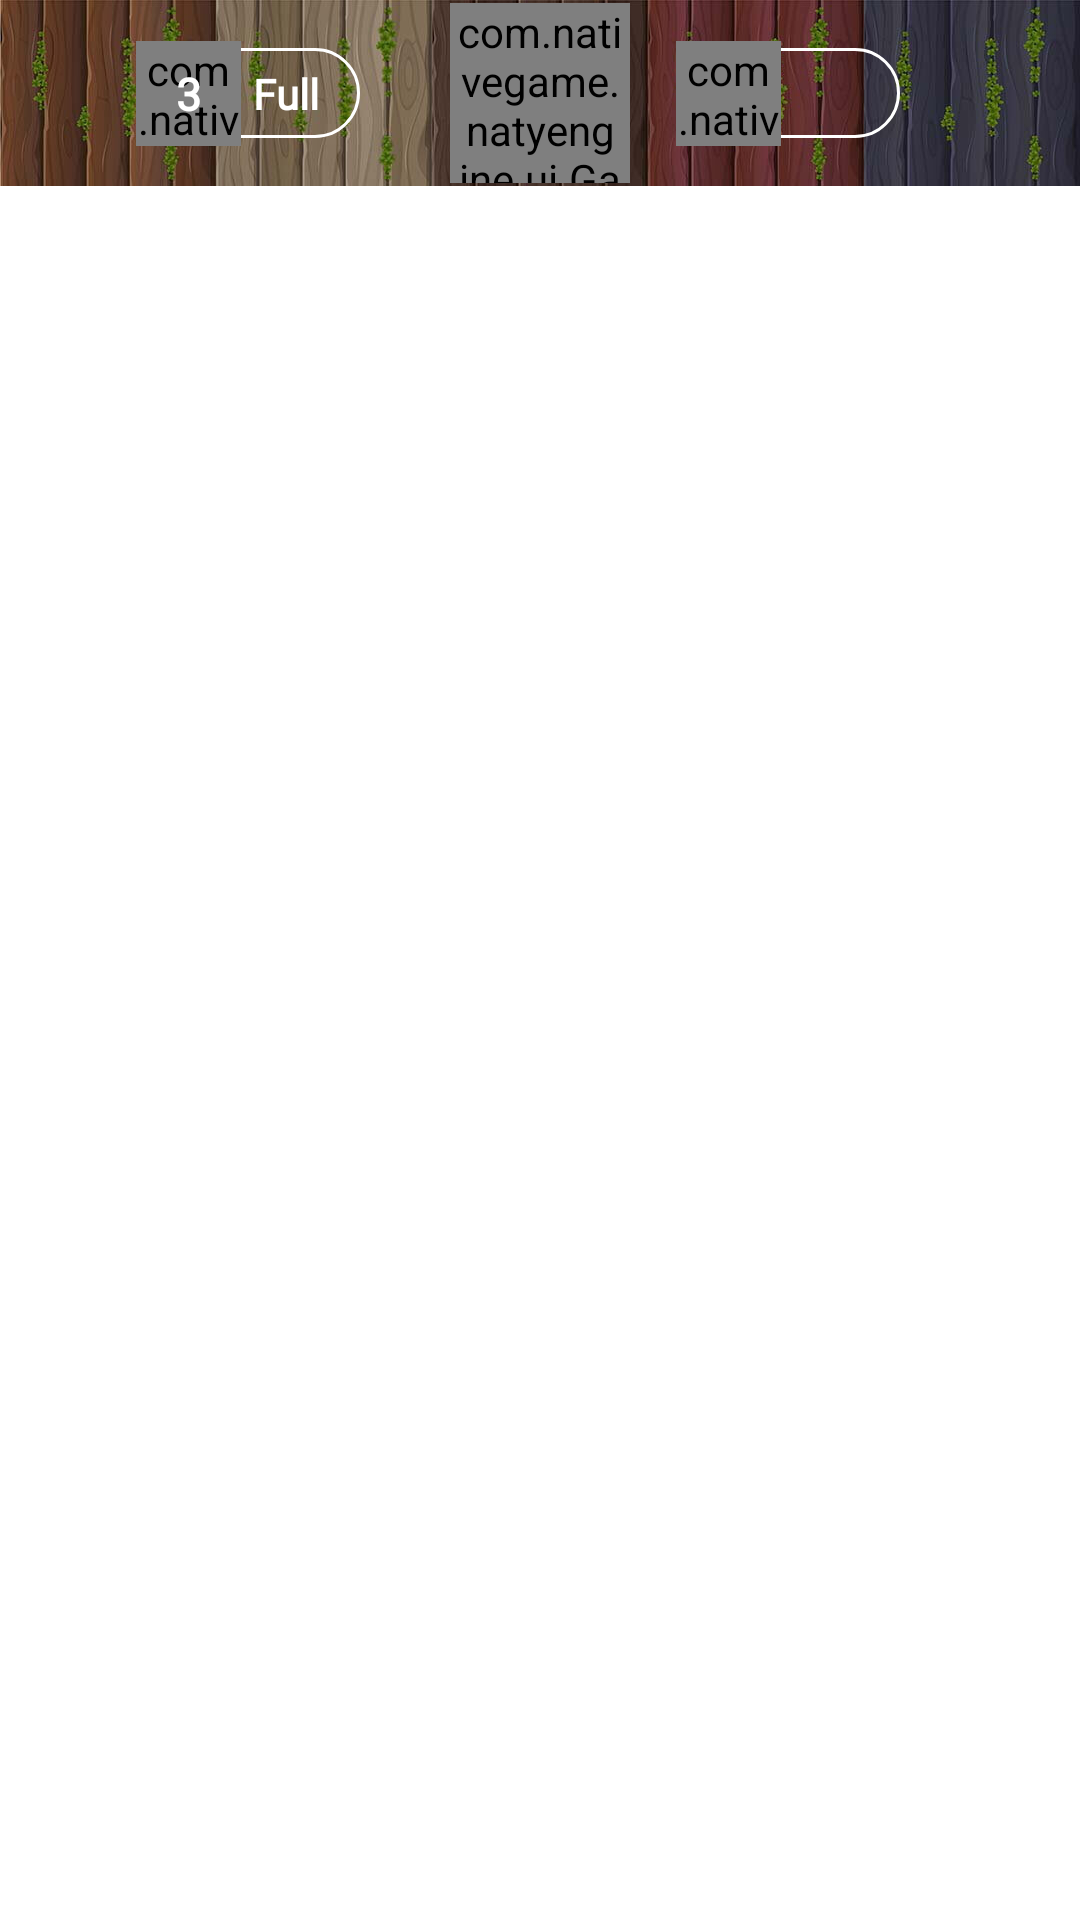

Produce the Android XML layout that renders to this screen, including the resource entries it uses.
<!-- AndroidManifest.xml: application theme Theme.JuicyMatch -->
<!-- res/layout/view_map_state.xml -->
<androidx.constraintlayout.widget.ConstraintLayout xmlns:android="http://schemas.android.com/apk/res/android"
    xmlns:app="http://schemas.android.com/apk/res-auto"
    android:layout_width="match_parent"
    android:layout_height="@dimen/_62sdp">

    <ImageView
        android:id="@+id/image_board"
        android:layout_width="match_parent"
        android:layout_height="@dimen/_62sdp"
        android:background="@drawable/header_bg"
        app:layout_constraintEnd_toEndOf="parent"
        app:layout_constraintStart_toStartOf="parent"
        app:layout_constraintTop_toTopOf="parent" />

    <ImageView
        android:id="@+id/image_lives_field"
        android:layout_width="0dp"
        android:layout_height="@dimen/_30sdp"
        android:layout_margin="@dimen/_30sdp"
        android:background="@drawable/corner_card_1"
        app:layout_constraintBottom_toBottomOf="@+id/image_board"
        app:layout_constraintDimensionRatio="2:1"
        app:layout_constraintEnd_toStartOf="@+id/btn_shop"
        app:layout_constraintTop_toTopOf="@+id/image_board" />

    <com.nativegame.natyengine.ui.GameButton
        android:id="@+id/btn_lives"
        android:layout_width="@dimen/_35sdp"
        android:layout_height="@dimen/_35sdp"
        android:layout_marginStart="@dimen/_minus15sdp"
        android:background="@drawable/ui_lives"
        app:layout_constraintBottom_toBottomOf="@+id/image_lives_field"
        app:layout_constraintStart_toStartOf="@+id/image_lives_field"
        app:layout_constraintTop_toTopOf="@+id/image_lives_field" />

    <TextView
        android:id="@+id/txt_lives"
        android:layout_width="wrap_content"
        android:layout_height="wrap_content"
        android:fontFamily="@font/baloo"
        android:gravity="center"
        android:text="3"
        android:textColor="@color/white"
        android:textSize="@dimen/_15sdp"
        android:textStyle="bold"
        app:layout_constraintBottom_toBottomOf="@+id/btn_lives"
        app:layout_constraintEnd_toEndOf="@+id/btn_lives"
        app:layout_constraintStart_toStartOf="@+id/btn_lives"
        app:layout_constraintTop_toTopOf="@+id/btn_lives" />

    <TextView
        android:id="@+id/txt_lives_time"
        android:layout_width="wrap_content"
        android:layout_height="wrap_content"
        android:fontFamily="@font/baloo"
        android:gravity="center"
        android:text="@string/txt_lives_full"
        android:textColor="@color/white"
        android:textSize="@dimen/_14sdp"
        android:textStyle="bold"
        app:layout_constraintBottom_toBottomOf="@+id/image_lives_field"
        app:layout_constraintEnd_toEndOf="@+id/image_lives_field"
        app:layout_constraintHorizontal_bias="0.2"
        app:layout_constraintStart_toEndOf="@+id/btn_lives"
        app:layout_constraintTop_toTopOf="@+id/image_lives_field" />

    <ImageView
        android:id="@+id/image_field_coin"
        android:layout_width="0dp"
        android:layout_height="@dimen/_30sdp"
        android:layout_margin="@dimen/_30sdp"
        android:background="@drawable/corner_card_1"
        app:layout_constraintBottom_toBottomOf="@+id/image_board"
        app:layout_constraintDimensionRatio="2:1"
        app:layout_constraintStart_toEndOf="@+id/btn_shop"
        app:layout_constraintTop_toTopOf="@+id/image_board" />

    <com.nativegame.natyengine.ui.GameButton
        android:id="@+id/btn_coin"
        android:layout_width="@dimen/_35sdp"
        android:layout_height="@dimen/_35sdp"
        android:layout_marginStart="@dimen/_minus15sdp"
        android:background="@drawable/ui_coin"
        app:layout_constraintBottom_toBottomOf="@+id/image_field_coin"
        app:layout_constraintStart_toStartOf="@+id/image_field_coin"
        app:layout_constraintTop_toTopOf="@+id/image_field_coin" />

    <TextView
        android:id="@+id/txt_coin"
        android:layout_width="wrap_content"
        android:layout_height="wrap_content"
        android:fontFamily="@font/baloo"
        android:gravity="center"
        android:text=""
        android:textColor="@color/white"
        android:textSize="@dimen/_14sdp"
        android:textStyle="bold"
        app:layout_constraintBottom_toBottomOf="@+id/image_field_coin"
        app:layout_constraintEnd_toEndOf="@+id/image_field_coin"
        app:layout_constraintHorizontal_bias="0.2"
        app:layout_constraintStart_toEndOf="@+id/btn_coin"
        app:layout_constraintTop_toTopOf="@+id/image_field_coin" />

    <com.nativegame.natyengine.ui.GameButton
        android:id="@+id/btn_shop"
        android:layout_width="@dimen/_60sdp"
        android:layout_height="@dimen/_60sdp"
        android:layout_marginTop="@dimen/_1sdp"
        android:background="@drawable/shop_123"
        app:layout_constraintDimensionRatio="4:3"
        app:layout_constraintEnd_toEndOf="parent"
        app:layout_constraintStart_toStartOf="parent"
        app:layout_constraintTop_toTopOf="parent" />
</androidx.constraintlayout.widget.ConstraintLayout>
<!-- resources referenced by this layout -->
<resources>
  <color name="white">#FFFFFFFF</color>
  <dimen name="_14sdp">14dp</dimen>
  <dimen name="_15sdp">15dp</dimen>
  <dimen name="_1sdp">1dp</dimen>
  <dimen name="_30sdp">30dp</dimen>
  <dimen name="_35sdp">35dp</dimen>
  <dimen name="_60sdp">60dp</dimen>
  <dimen name="_62sdp">62dp</dimen>
  <dimen name="_minus15sdp">-15dp</dimen>
  <!-- drawable corner_card_1 (drawable) -->
  <?xml version="1.0" encoding="utf-8"?>
  <selector xmlns:android="http://schemas.android.com/apk/res/android">
      <item>
          <shape android:shape="rectangle">
              <corners android:radius="35dp"/>
              <stroke android:width="1dp" android:color="@color/white"/>
              <gradient android:startColor="@android:color/transparent" android:endColor="@android:color/transparent" android:angle="-90" android:centerColor="@android:color/transparent"/>
          </shape>
      </item>
  </selector>
  <!-- drawable header_bg: jpg bitmap (drawable, 39247 bytes) -->
  <!-- drawable shop_123: png bitmap (drawable, 26342 bytes) -->
  <string name="txt_lives_full">Full</string>
  <style name="Theme.JuicyMatch" parent="Base.Theme.JuicyMatch" />
  <style name="Base.Theme.JuicyMatch" parent="Theme.MaterialComponents.DayNight.NoActionBar">
          
          
          <item name="colorPrimary">@color/purple_500</item>
          <item name="colorPrimaryVariant">@color/purple_700</item>
          <item name="colorOnPrimary">@color/white</item>
          
          <item name="colorSecondary">@color/teal_200</item>
          <item name="colorSecondaryVariant">@color/teal_700</item>
          <item name="colorOnSecondary">@color/black</item>
          
          <item name="android:statusBarColor">?attr/colorPrimaryVariant</item>
          
      </style>
  <color name="purple_500">#FF6200EE</color>
  <color name="purple_700">#FF3700B3</color>
  <color name="teal_200">#FF03DAC5</color>
  <color name="teal_700">#FF018786</color>
  <color name="black">#FF000000</color>
</resources>
